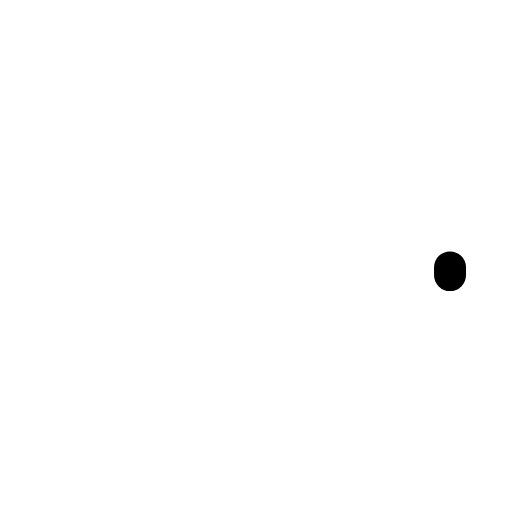
t = 0.00 s
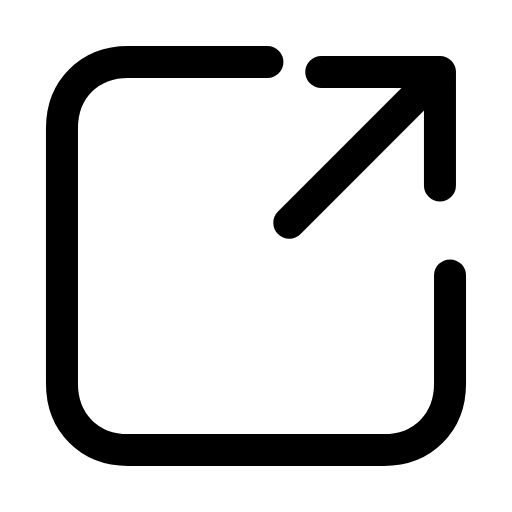
t = 0.28 s
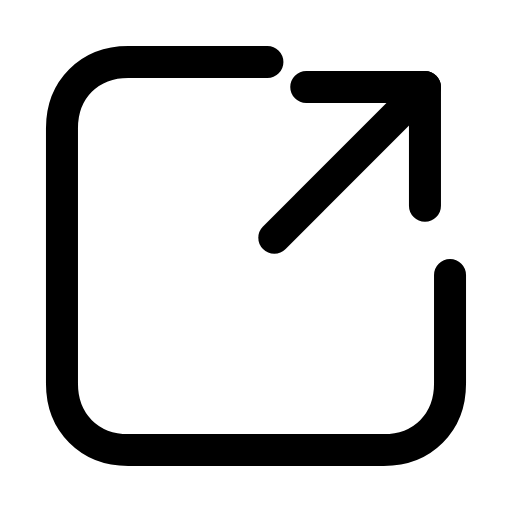
t = 0.56 s
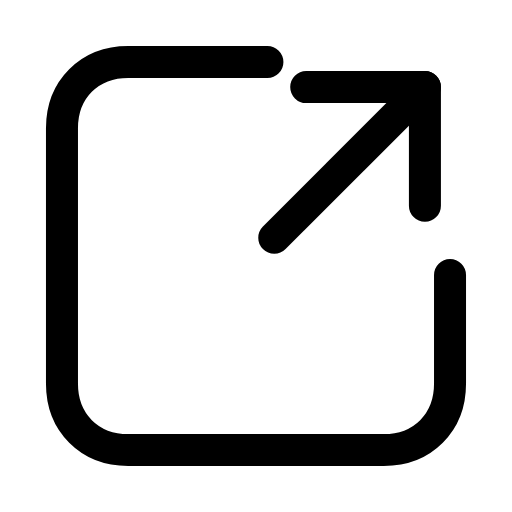
t = 0.83 s
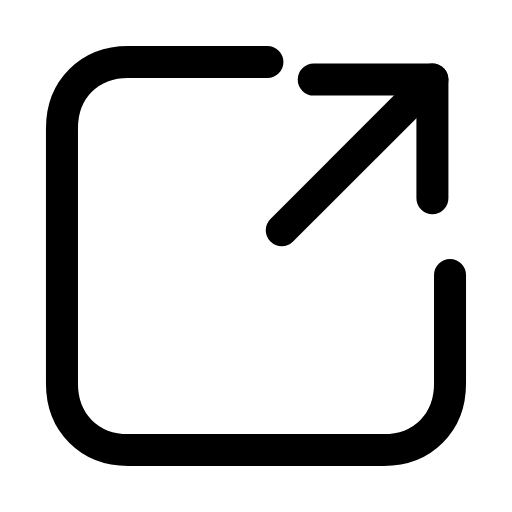
t = 1.13 s
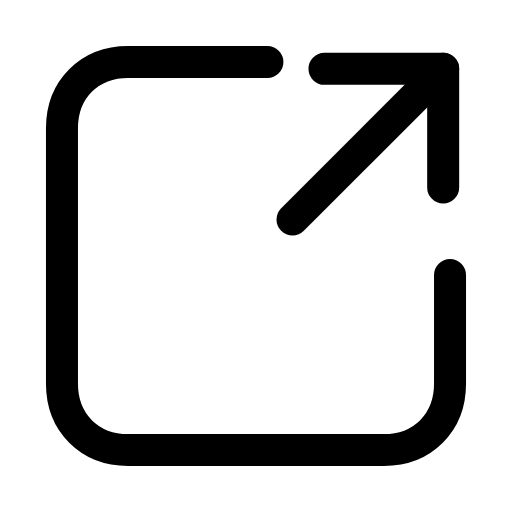
t = 1.24 s

The animated SVG that drew these frames (rendered in a browser with its animation timeline set to each time). Animation: 4 SMIL elements (animate=3,animateTransform=1); one cycle of 1.70 s, repeats indefinitely.

<svg xmlns="http://www.w3.org/2000/svg" width="24" height="24" viewBox="0 0 24 24" fill="none"><g transform="translate(-0.84 -0.84) scale(1.07)"><path stroke="currentColor" stroke-width="1.402" stroke-linecap="round" stroke-linejoin="round" fill="none" d="M12.5 3.5L6.4 3.5C4.7 3.5 3.5 4.7 3.5 6.4L3.5 17.6C3.5 19.3 4.7 20.5 6.4 20.5L17.6 20.5C19.3 20.5 20.5 19.3 20.5 17.6L20.5 12.5" pathLength="1" stroke-dasharray="1"><animate attributeName="stroke-dashoffset" values="1;1;0;0;0;0;1;1;1" keyTimes="0;0;0.189;0.45;0.6;0.774;0.9;0.9;1" dur="1.7s" repeatCount="indefinite" calcMode="spline" keySplines="0.16 1 0.3 1;0.16 1 0.3 1;0.16 1 0.3 1;0.16 1 0.3 1;0.16 1 0.3 1;0.16 1 0.3 1;0.16 1 0.3 1;0.16 1 0.3 1"/></path><g><animateTransform attributeName="transform" type="translate" values="0 0;0 0;0.8 -0.8;0 0;0 0;0 0;0 0;0.8 -0.8;0 0;0 0;0 0" keyTimes="0;0.135;0.2475;0.36;0.45;0.6;0.66;0.735;0.81;0.9;1" dur="1.7s" repeatCount="indefinite" calcMode="spline" keySplines="0.16 1 0.3 1;0.16 1 0.3 1;0.16 1 0.3 1;0.16 1 0.3 1;0.16 1 0.3 1;0.16 1 0.3 1;0.16 1 0.3 1;0.16 1 0.3 1;0.16 1 0.3 1;0.16 1 0.3 1"/><line stroke="currentColor" stroke-width="1.402" stroke-linecap="round" stroke-linejoin="round" fill="none" x1="12.8" x2="19.4" y1="11.2" y2="4.6" pathLength="1" stroke-dasharray="1"><animate attributeName="stroke-dashoffset" values="1;1;0;0;0;0;1;1;1" keyTimes="0;0.0315;0.2205;0.45;0.6;0.753;0.879;0.9;1" dur="1.7s" repeatCount="indefinite" calcMode="spline" keySplines="0.16 1 0.3 1;0.16 1 0.3 1;0.16 1 0.3 1;0.16 1 0.3 1;0.16 1 0.3 1;0.16 1 0.3 1;0.16 1 0.3 1;0.16 1 0.3 1"/></line><path stroke="currentColor" stroke-width="1.402" stroke-linecap="round" stroke-linejoin="round" fill="none" d="M14.2 4.6L19.4 4.6L19.4 9.8" pathLength="1" stroke-dasharray="1"><animate attributeName="stroke-dashoffset" values="1;1;0;0;0;0;1;1;1" keyTimes="0;0.063;0.252;0.45;0.6;0.732;0.858;0.9;1" dur="1.7s" repeatCount="indefinite" calcMode="spline" keySplines="0.16 1 0.3 1;0.16 1 0.3 1;0.16 1 0.3 1;0.16 1 0.3 1;0.16 1 0.3 1;0.16 1 0.3 1;0.16 1 0.3 1;0.16 1 0.3 1"/></path></g></g></svg>
